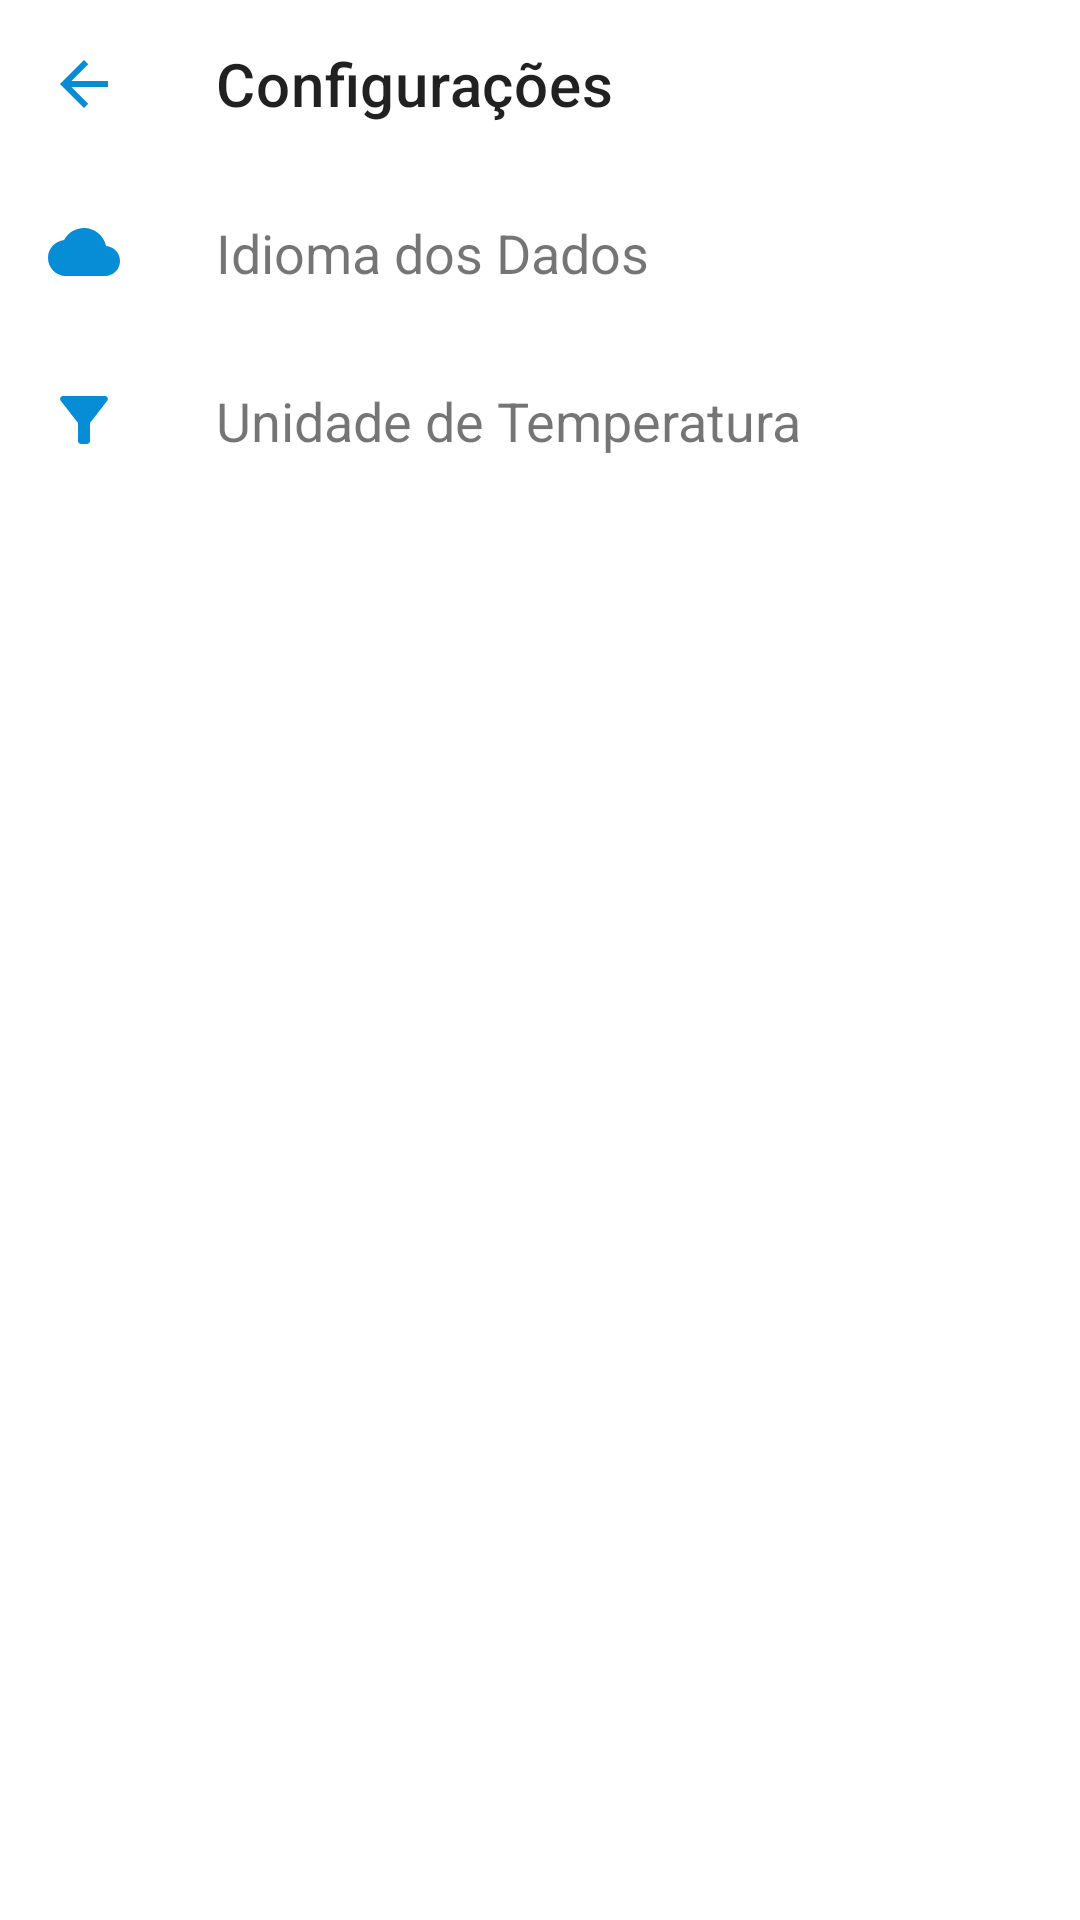

The Android layout XML behind this screen, and the referenced resources:
<!-- AndroidManifest.xml: application theme Theme.MyWeather -->
<!-- res/layout/activity_settings.xml -->
<?xml version="1.0" encoding="utf-8"?>
<LinearLayout xmlns:android="http://schemas.android.com/apk/res/android"
    xmlns:app="http://schemas.android.com/apk/res-auto"
    xmlns:tools="http://schemas.android.com/tools"
    android:layout_width="match_parent"
    android:layout_height="match_parent"
    android:orientation="vertical"
    tools:context=".ui.SettingsActivity">

    <com.google.android.material.appbar.AppBarLayout
        android:layout_width="match_parent"
        android:layout_height="wrap_content">

        <com.google.android.material.appbar.MaterialToolbar
            android:id="@+id/topAppBarSettings"
            style="@style/Widget.MaterialComponents.Toolbar.Surface"
            android:layout_width="match_parent"
            android:layout_height="?attr/actionBarSize"
            android:elevation="6dp"
            app:navigationIcon="@drawable/ic_arrow_back"
            app:title="@string/settings" />

    </com.google.android.material.appbar.AppBarLayout>

    <LinearLayout
        android:id="@+id/linearDataLanguage"
        android:layout_width="match_parent"
        android:layout_height="56dp"
        android:clickable="true"
        android:focusable="true"
        android:orientation="horizontal"
        tools:ignore="UseCompoundDrawables">

        <ImageView
            android:layout_width="24dp"
            android:layout_height="24dp"
            android:layout_marginStart="16dp"
            android:layout_marginTop="16dp"
            android:layout_marginBottom="16dp"
            android:contentDescription="@string/data_language"
            android:src="@drawable/ic_cloud" />

        <TextView
            android:layout_width="wrap_content"
            android:layout_height="wrap_content"
            android:layout_marginStart="32dp"
            android:layout_marginTop="16dp"
            android:layout_marginBottom="16dp"
            android:text="@string/data_language"
            android:textSize="18sp" />

    </LinearLayout>

    <LinearLayout
        android:id="@+id/linearTemperatureUnit"
        android:layout_width="match_parent"
        android:layout_height="56dp"
        android:clickable="true"
        android:focusable="true"
        android:orientation="horizontal"
        tools:ignore="UseCompoundDrawables">

        <ImageView
            android:layout_width="24dp"
            android:layout_height="24dp"
            android:layout_marginStart="16dp"
            android:layout_marginTop="16dp"
            android:layout_marginBottom="16dp"
            android:contentDescription="@string/temperature_unit"
            android:src="@drawable/ic_filter" />

        <TextView
            android:layout_width="wrap_content"
            android:layout_height="wrap_content"
            android:layout_marginStart="32dp"
            android:layout_marginTop="16dp"
            android:layout_marginBottom="16dp"
            android:text="@string/temperature_unit"
            android:textSize="18sp" />

    </LinearLayout>

</LinearLayout>
<!-- resources referenced by this layout -->
<resources>
  <!-- drawable ic_arrow_back (drawable) -->
  <vector xmlns:android="http://schemas.android.com/apk/res/android"
      android:width="24dp"
      android:height="24dp"
      android:autoMirrored="true"
      android:tint="#078CD6"
      android:viewportWidth="24"
      android:viewportHeight="24">
      <path
          android:fillColor="@android:color/white"
          android:pathData="M20,11H7.83l5.59,-5.59L12,4l-8,8 8,8 1.41,-1.41L7.83,13H20v-2z" />
  </vector>
  <!-- drawable ic_cloud (drawable) -->
  <vector xmlns:android="http://schemas.android.com/apk/res/android"
      android:width="24dp"
      android:height="24dp"
      android:tint="?attr/colorPrimary"
      android:viewportWidth="24"
      android:viewportHeight="24">
      <path
          android:fillColor="@android:color/white"
          android:pathData="M19.35,10.04C18.67,6.59 15.64,4 12,4 9.11,4 6.6,5.64 5.35,8.04 2.34,8.36 0,10.91 0,14c0,3.31 2.69,6 6,6h13c2.76,0 5,-2.24 5,-5 0,-2.64 -2.05,-4.78 -4.65,-4.96z" />
  </vector>
  <!-- drawable ic_filter (drawable) -->
  <vector xmlns:android="http://schemas.android.com/apk/res/android"
      android:width="24dp"
      android:height="24dp"
      android:tint="?attr/colorPrimary"
      android:viewportWidth="24"
      android:viewportHeight="24">
      <path
          android:fillColor="@android:color/white"
          android:pathData="M4.25,5.61C6.27,8.2 10,13 10,13v6c0,0.55 0.45,1 1,1h2c0.55,0 1,-0.45 1,-1v-6c0,0 3.72,-4.8 5.74,-7.39C20.25,4.95 19.78,4 18.95,4H5.04C4.21,4 3.74,4.95 4.25,5.61z" />
  </vector>
  <string name="data_language">Idioma dos Dados</string>
  <string name="settings">Configurações</string>
  <string name="temperature_unit">Unidade de Temperatura</string>
  <style name="Theme.MyWeather" parent="Theme.MaterialComponents.DayNight.NoActionBar">
  
          <item name="colorPrimary">@color/blue</item>
          <item name="colorPrimaryVariant">@color/blue_dark</item>
  
          <item name="colorOnPrimary">@color/white</item>
          <item name="colorSecondary">@color/teal_200</item>
          <item name="colorSecondaryVariant">@color/teal_700</item>
  
          <item name="colorError">@color/red</item>
          <item name="colorOnBackground">@color/white</item>
  
          <item name="colorOnSecondary">@color/black</item>
          
          <item name="android:statusBarColor" tools:targetApi="l">@color/gray</item>
      </style>
  <color name="blue">#078CD6</color>
  <color name="blue_dark">#005fA4</color>
  <color name="white">#FFFFFF</color>
  <color name="teal_200">#FF03DAC5</color>
  <color name="teal_700">#FF018786</color>
  <color name="red">#B00020</color>
  <color name="black">#121212</color>
  <color name="gray">#BCBCBC</color>
</resources>
